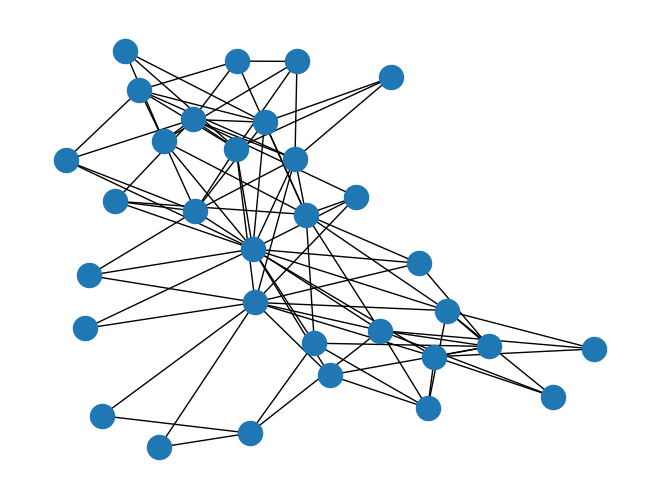

Python code for this plot:


import matplotlib.pyplot as plt
import networkx as nx
import networkx.algorithms.bipartite as bipartite

G = nx.davis_southern_women_graph()
women = G.graph['top']
clubs = G.graph['bottom']

print("Biadjacency matrix")
print(bipartite.biadjacency_matrix(G, women, clubs))

# project bipartite graph onto women nodes
W = bipartite.projected_graph(G, women)
print('')
print("#Friends, Member")
for w in women:
    print('%d %s' % (W.degree(w), w))

# project bipartite graph onto women nodes keeping number of co-occurence
# the degree computed is weighted and counts the total number of shared contacts
W = bipartite.weighted_projected_graph(G, women)
print('')
print("#Friend meetings, Member")
for w in women:
    print('%d %s' % (W.degree(w, weight='weight'), w))

nx.draw(G)
plt.show()
